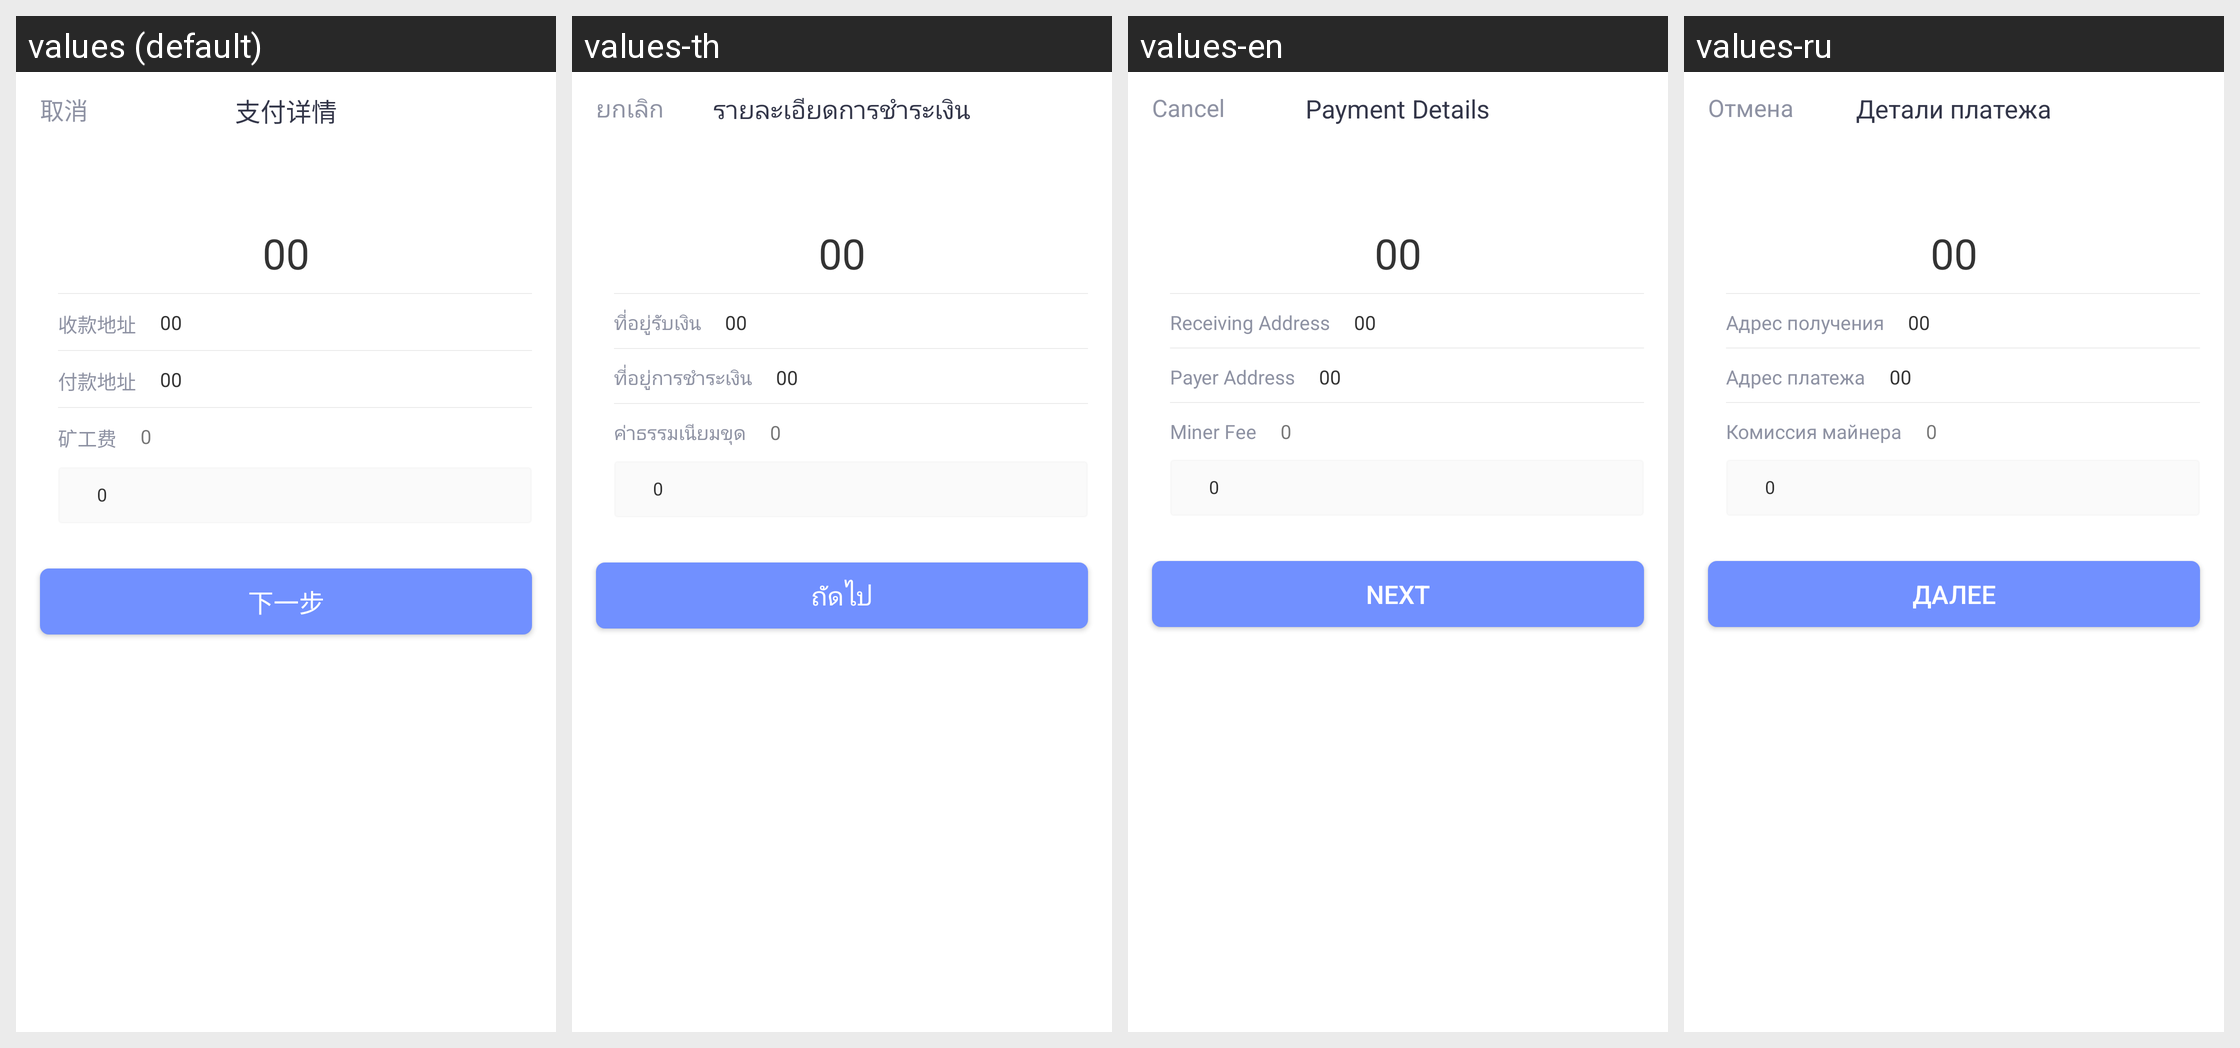

Translations of the strings shown on this Android screen, per locale in the grid:
Android screen res/layout/meta_sign.xml rendered under 4 locales, left to right: values (default), values-th, values-en, values-ru. Device: Nexus 5 (rendered at 1080×1920; each locale shown at half size, 540×960, under a caption strip naming it); theme Theme.MaterialComponents.DayNight.NoActionBar.
Other locales in the repository, not shown: values-de, values-es, values-fr, values-in, values-it, values-ja, values-ko, values-pt, values-tr, values-vi, values-zh-rTW.
Strings drawn on this screen, with the default value and each locale's value (text and hints the layout hard-codes, and strings that could not be matched under every locale, appear in the picture but are not listed):

cancel
  values: 取消
  values-th: ยกเลิก
  values-en: Cancel
  values-ru: Отмена

wc_pay_de
  values: 支付详情
  values-th: รายละเอียดการชำระเงิน
  values-en: Payment Details
  values-ru: Детали платежа

home_receipt_address
  values: 收款地址
  values-th: ที่อยู่รับเงิน
  values-en: Receiving Address
  values-ru: Адрес получения

wc_pay_address
  values: 付款地址
  values-th: ที่อยู่การชำระเงิน
  values-en: Payer Address
  values-ru: Адрес платежа

wc_fee
  values: 矿工费
  values-th: ค่าธรรมเนียมขุด
  values-en: Miner Fee
  values-ru: Комиссия майнера

wc_next
  values: 下一步
  values-th: ถัดไป
  values-en: Next
  values-ru: Далее
